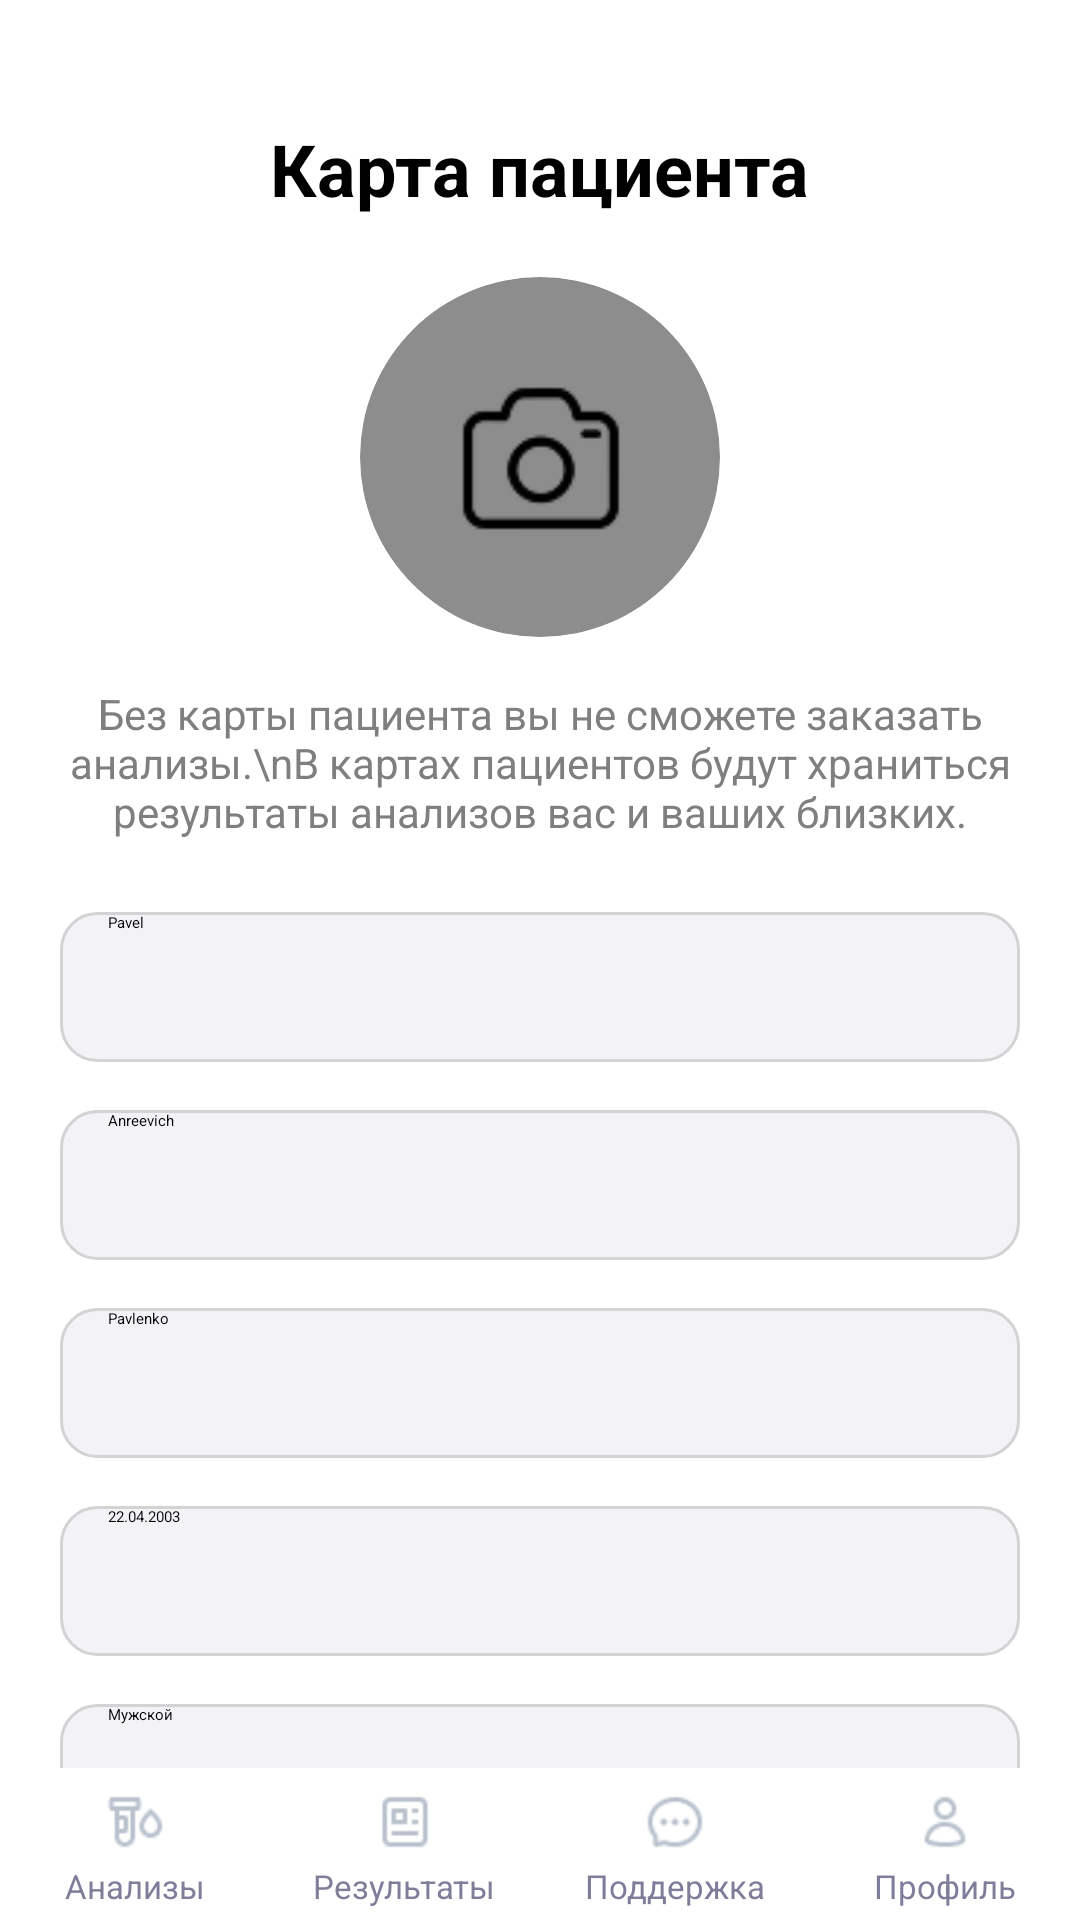

Here is an Android app screen rendered from its layout file. Give the layout XML and the strings, colors and styles it references.
<!-- AndroidManifest.xml: application theme Theme.PZ23_26Mahotkin -->
<!-- res/layout/activity_profile.xml -->
<?xml version="1.0" encoding="utf-8"?>
<androidx.constraintlayout.widget.ConstraintLayout xmlns:android="http://schemas.android.com/apk/res/android"
    xmlns:app="http://schemas.android.com/apk/res-auto"
    xmlns:tools="http://schemas.android.com/tools"
    android:layout_width="match_parent"
    android:layout_height="match_parent"
    android:background="#FFFFFF"
    tools:context=".ProfileActivity">

    <ScrollView
        android:layout_width="match_parent"
        android:layout_height="0dp"
        android:padding="20dp"
        android:clipToPadding="false"
        app:layout_constraintTop_toTopOf="parent"
        app:layout_constraintBottom_toTopOf="@id/bottom_menu">

        <LinearLayout
            android:layout_width="match_parent"
            android:layout_height="wrap_content"
            android:orientation="vertical"
            android:gravity="center_horizontal">

            <TextView
                android:layout_width="wrap_content"
                android:layout_height="wrap_content"
                android:layout_marginTop="20dp"
                android:text="Карта пациента"
                android:textColor="@android:color/black"
                android:textSize="24sp"
                android:textStyle="bold" />

            <androidx.cardview.widget.CardView
                android:layout_width="120dp"
                android:layout_height="120dp"
                android:layout_marginTop="20dp"
                app:cardCornerRadius="60dp"
                app:cardElevation="0dp">

                <ImageView
                    android:id="@+id/ivProfileAvatar"
                    android:layout_width="match_parent"
                    android:layout_height="match_parent"
                    android:src="@drawable/empty"
                    android:scaleType="centerCrop" />
            </androidx.cardview.widget.CardView>

            <TextView
                android:layout_width="match_parent"
                android:layout_height="wrap_content"
                android:layout_marginTop="16dp"
                android:gravity="center"
                android:text="Без карты пациента вы не сможете заказать анализы.\nВ картах пациентов будут храниться результаты анализов вас и ваших близких."
                android:textColor="#7F7F7F"
                android:textSize="14sp" />

            <EditText
                android:id="@+id/etProfileFirstName"
                android:layout_width="match_parent"
                android:layout_height="50dp"
                android:layout_marginTop="24dp"
                android:background="@drawable/edit_text_background"
                android:hint="Имя"
                android:text="Pavel"
                android:paddingStart="16dp"
                android:paddingEnd="16dp" />

            <EditText
                android:id="@+id/etProfileMiddleName"
                android:layout_width="match_parent"
                android:layout_height="50dp"
                android:layout_marginTop="16dp"
                android:background="@drawable/edit_text_background"
                android:hint="Отчество"
                android:text="Anreevich"
                android:paddingStart="16dp"
                android:paddingEnd="16dp" />

            <EditText
                android:id="@+id/etProfileLastName"
                android:layout_width="match_parent"
                android:layout_height="50dp"
                android:layout_marginTop="16dp"
                android:background="@drawable/edit_text_background"
                android:hint="Фамилия"
                android:text="Pavlenko"
                android:paddingStart="16dp"
                android:paddingEnd="16dp" />

            <EditText
                android:id="@+id/etProfileBirthDate"
                android:layout_width="match_parent"
                android:layout_height="50dp"
                android:layout_marginTop="16dp"
                android:background="@drawable/edit_text_background"
                android:hint="Дата рождения"
                android:text="22.04.2003"
                android:paddingStart="16dp"
                android:paddingEnd="16dp" />

            <EditText
                android:id="@+id/etProfileGender"
                android:layout_width="match_parent"
                android:layout_height="50dp"
                android:layout_marginTop="16dp"
                android:background="@drawable/edit_text_background"
                android:clickable="true"
                android:focusable="false"
                android:hint="Пол"
                android:text="Мужской"
                android:paddingStart="16dp"
                android:paddingEnd="16dp" />

            <Button
                android:id="@+id/btnSaveProfile"
                style="@style/CustomButton"
                android:layout_width="match_parent"
                android:layout_height="56dp"
                android:layout_marginTop="24dp"
                android:layout_marginBottom="20dp"
                android:background="@drawable/round"
                android:backgroundTint="#1A6FEE"
                android:text="Сохранить"
                android:textAllCaps="false"
                android:textColor="@android:color/white"
                android:textSize="16sp"
                android:textStyle="bold" />

        </LinearLayout>
    </ScrollView>

    <include
        android:id="@+id/bottom_menu"
        layout="@layout/layout_bottom_menu"
        android:layout_width="match_parent"
        android:layout_height="wrap_content"
        app:layout_constraintBottom_toBottomOf="parent" />

</androidx.constraintlayout.widget.ConstraintLayout>
<!-- res/layout/layout_bottom_menu.xml (included above) -->
<?xml version="1.0" encoding="utf-8"?>
<LinearLayout xmlns:android="http://schemas.android.com/apk/res/android"
    android:layout_width="match_parent"
    android:layout_height="64dp"
    android:orientation="horizontal"
    android:background="#FFFFFF"
    android:elevation="8dp"
    android:paddingTop="6dp"
    android:paddingBottom="4dp">

    <LinearLayout
        android:id="@+id/menu_analyses"
        android:layout_width="0dp"
        android:layout_height="match_parent"
        android:layout_weight="1"
        android:orientation="vertical"
        android:gravity="center"
        android:clickable="true"
        android:focusable="true"
        android:background="?attr/selectableItemBackgroundBorderless">
        <ImageView
            android:id="@+id/iv_menu_analyses"
            android:layout_width="24dp"
            android:layout_height="24dp"
            android:src="@drawable/ic_analyses" />
        <TextView
            android:id="@+id/tv_menu_analyses"
            android:layout_width="wrap_content"
            android:layout_height="wrap_content"
            android:text="Анализы"
            android:textSize="11sp"
            android:textColor="#7E7E9A"
            android:layout_marginTop="2dp" />
    </LinearLayout>

    <LinearLayout
        android:id="@+id/menu_results"
        android:layout_width="0dp"
        android:layout_height="match_parent"
        android:layout_weight="1"
        android:orientation="vertical"
        android:gravity="center">
        <ImageView
            android:layout_width="24dp"
            android:layout_height="24dp"
            android:src="@drawable/ic_results" />
        <TextView
            android:layout_width="wrap_content"
            android:layout_height="wrap_content"
            android:text="Результаты"
            android:textSize="11sp"
            android:textColor="#7E7E9A"
            android:layout_marginTop="2dp" />
    </LinearLayout>

    <LinearLayout
        android:id="@+id/menu_support"
        android:layout_width="0dp"
        android:layout_height="match_parent"
        android:layout_weight="1"
        android:orientation="vertical"
        android:gravity="center">
        <ImageView
            android:layout_width="24dp"
            android:layout_height="24dp"
            android:src="@drawable/ic_support" />
        <TextView
            android:layout_width="wrap_content"
            android:layout_height="wrap_content"
            android:text="Поддержка"
            android:textSize="11sp"
            android:textColor="#7E7E9A"
            android:layout_marginTop="2dp" />
    </LinearLayout>

    <LinearLayout
        android:id="@+id/menu_profile"
        android:layout_width="0dp"
        android:layout_height="match_parent"
        android:layout_weight="1"
        android:orientation="vertical"
        android:gravity="center"
        android:clickable="true"
        android:focusable="true"
        android:background="?attr/selectableItemBackgroundBorderless">
        <ImageView
            android:id="@+id/iv_menu_profile"
            android:layout_width="24dp"
            android:layout_height="24dp"
            android:src="@drawable/ic_profile" />
        <TextView
            android:id="@+id/tv_menu_profile"
            android:layout_width="wrap_content"
            android:layout_height="wrap_content"
            android:text="Профиль"
            android:textSize="11sp"
            android:textColor="#7E7E9A"
            android:layout_marginTop="2dp" />
    </LinearLayout>
</LinearLayout>
<!-- resources referenced by this layout -->
<resources>
  <!-- drawable edit_text_background (drawable) -->
  <?xml version="1.0" encoding="utf-8"?>
  <shape xmlns:android="http://schemas.android.com/apk/res/android"
      android:shape="rectangle">
  
      <solid android:color="#F2F2F7" />
  
      <corners android:radius="12dp" />
  
      <stroke
          android:width="1dp"
          android:color="#D3D3D3" />
  
      <padding
          android:left="16dp"
          android:right="16dp" />
  </shape>
  <!-- drawable empty: png bitmap (drawable, 4498 bytes) -->
  <!-- drawable ic_analyses: png bitmap (drawable, 697 bytes) -->
  <!-- drawable ic_profile: png bitmap (drawable, 700 bytes) -->
  <!-- drawable ic_results: png bitmap (drawable, 399 bytes) -->
  <!-- drawable ic_support: png bitmap (drawable, 828 bytes) -->
  <!-- drawable round (drawable) -->
  <?xml version="1.0" encoding="utf-8"?>
  <shape xmlns:android="http://schemas.android.com/apk/res/android"
      android:shape="rectangle">
  
  
      <solid android:color="#C9D4FB" />
  
  
      <corners android:radius="8dp" />
  
      <stroke
          android:width="1dp"
          android:color="#C9D4FB" />
  
      <padding
          android:left="16dp"
          android:top="12dp"
          android:right="16dp"
          android:bottom="12dp" />
  
  </shape>
  <style name="CustomButton" parent="Widget.MaterialComponents.Button">
          <item name="android:background">@drawable/round</item>
          <item name="backgroundTint">@null</item>
          <item name="android:textColor">#FFFFFF</item>
      </style>
</resources>
